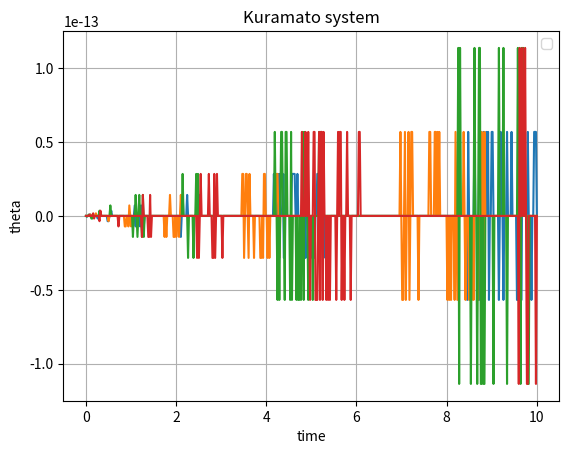

Write the Python code that produced this figure.
#%% Kuramoto Oscillator Model
import numpy as np
from scipy.integrate import odeint

def kuramoto_oscillator(ths, t, omegas, k, n):
    dthdt = []
    
    for th, omega in zip(ths, omegas):
        dthdt.append(omega + k/n * sinsum(ths, th))
    
    return dthdt

def sinsum(ths, th):
        summ = 0
        th_i = th
        for th_j in ths:
            summ += np.sin(th_j - th_i)
        return summ   

def phase(theta):
    # n rounds
    n = theta/ (2 * np.pi)
    return theta - n * 2 * np.pi

# Parameters

n = 4
k = 10

omegas = np.random.randint(1,100, n)

ths0 =  np.pi*np.random.random_sample(n)


# Solve the differential equation

## ODE solver parameters
stoptime = 10.0
numpoints = 500

# Create the time samples for the output of the ODE solver.
t = np.linspace(0, stoptime, numpoints)

# Call the ODE solver 
wsol = odeint(kuramoto_oscillator, ths0, t, args=(omegas, k, n))



#%% Plot
import matplotlib.pyplot as plt 
fig_reaction = plt.figure()

for i in range(wsol.shape[1]):
    plt.plot(t,phase(wsol[:,i]))

plt.legend()
plt.grid()
plt.title('Kuramato system')
plt.xlabel('time')
plt.ylabel('theta')
plt.show()
